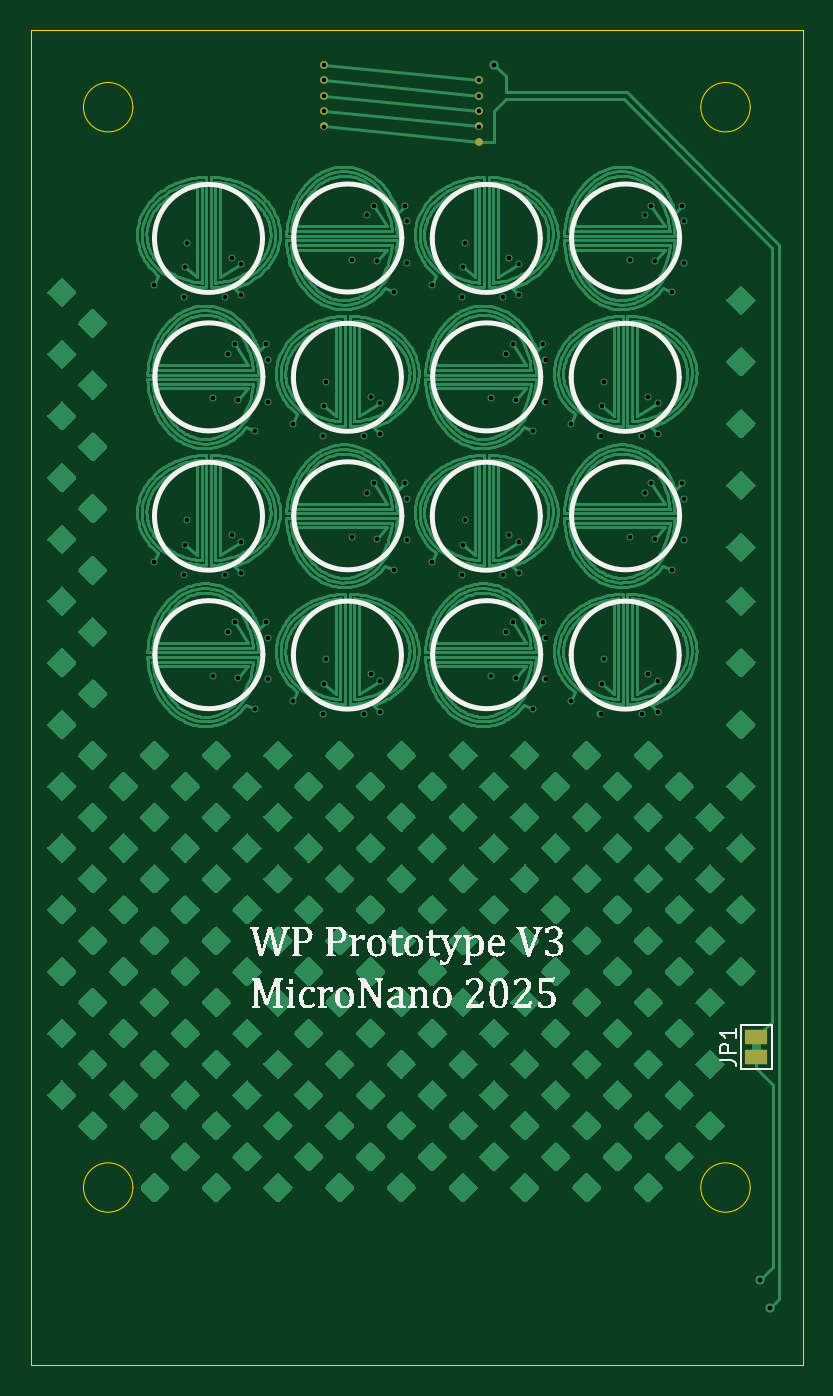
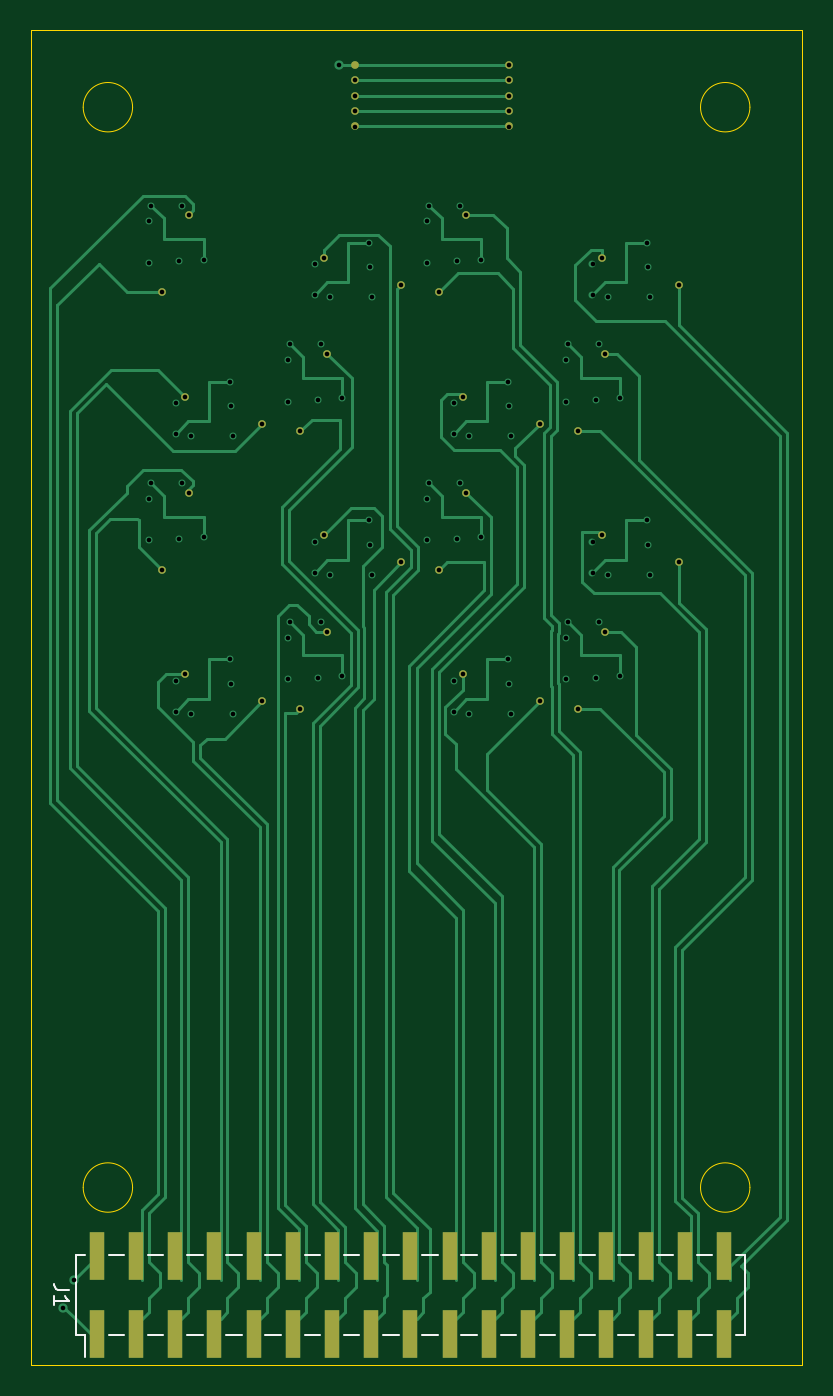
Circuit board: 12 layer files. Board 50.0 x 86.5 mm.
- bottom_copper: 96wp_coils_r2-B_Cu.gbr (31192 bytes)
- bottom_mask: 96wp_coils_r2-B_Mask.gbr (2766 bytes)
- paste: 96wp_coils_r2-B_Paste.gbr (2536 bytes)
- bottom_silk: 96wp_coils_r2-B_Silkscreen.gbr (3070 bytes)
- outline: 96wp_coils_r2-Edge_Cuts.gbr (1225 bytes)
- top_copper: 96wp_coils_r2-F_Cu.gbr (294472 bytes)
- top_mask: 96wp_coils_r2-F_Mask.gbr (856 bytes)
- paste: 96wp_coils_r2-F_Paste.gbr (523 bytes)
- top_silk: 96wp_coils_r2-F_Silkscreen.gbr (51050 bytes)
- inner_copper: 96wp_coils_r2-In1_Cu.gbr (205292 bytes)
- inner_copper: 96wp_coils_r2-In2_Cu.gbr (216629 bytes)
- drill: 96wp_coils_r2.drl (2589 bytes)

=== bottom_copper: 96wp_coils_r2-B_Cu.gbr (31192 bytes, source omitted) ===
=== bottom_mask: 96wp_coils_r2-B_Mask.gbr ===
%TF.GenerationSoftware,KiCad,Pcbnew,8.0.5*%
%TF.CreationDate,2025-02-19T13:56:41-05:00*%
%TF.ProjectId,96wp_coils_r2,39367770-5f63-46f6-996c-735f72322e6b,rev?*%
%TF.SameCoordinates,Original*%
%TF.FileFunction,Soldermask,Bot*%
%TF.FilePolarity,Negative*%
%FSLAX46Y46*%
G04 Gerber Fmt 4.6, Leading zero omitted, Abs format (unit mm)*
G04 Created by KiCad (PCBNEW 8.0.5) date 2025-02-19 13:56:41*
%MOMM*%
%LPD*%
G01*
G04 APERTURE LIST*
%ADD10R,1.000000X3.150000*%
%ADD11C,0.500000*%
G04 APERTURE END LIST*
D10*
%TO.C,J1*%
X109680000Y-123225000D03*
X109680000Y-128275000D03*
X112220000Y-123225000D03*
X112220000Y-128275000D03*
X114760000Y-123225000D03*
X114760000Y-128275000D03*
X117300000Y-123225000D03*
X117300000Y-128275000D03*
X119840000Y-123225000D03*
X119840000Y-128275000D03*
X122380000Y-123225000D03*
X122380000Y-128275000D03*
X124920000Y-123225000D03*
X124920000Y-128275000D03*
X127460000Y-123225000D03*
X127460000Y-128275000D03*
X130000000Y-123225000D03*
X130000000Y-128275000D03*
X132540000Y-123225000D03*
X132540000Y-128275000D03*
X135080000Y-123225000D03*
X135080000Y-128275000D03*
X137620000Y-123225000D03*
X137620000Y-128275000D03*
X140160000Y-123225000D03*
X140160000Y-128275000D03*
X142700000Y-123225000D03*
X142700000Y-128275000D03*
X145240000Y-123225000D03*
X145240000Y-128275000D03*
X147780000Y-123225000D03*
X147780000Y-128275000D03*
X150320000Y-123225000D03*
X150320000Y-128275000D03*
%TD*%
D11*
%TO.C,L3*%
X117600000Y-76550000D03*
X112600000Y-78300000D03*
%TD*%
%TO.C,L10*%
X135375656Y-64774344D03*
X137125656Y-69774344D03*
%TD*%
%TO.C,L11*%
X135600000Y-76550000D03*
X130600000Y-78300000D03*
%TD*%
%TO.C,L9*%
X135600000Y-58550000D03*
X130600000Y-60300000D03*
%TD*%
%TO.C,L8*%
X121600000Y-87300000D03*
X126600000Y-85550000D03*
%TD*%
%TO.C,L6*%
X126600000Y-67550000D03*
X121600000Y-69300000D03*
%TD*%
%TO.C,L4*%
X117375656Y-82774344D03*
X119125656Y-87774344D03*
%TD*%
%TO.C,L2*%
X117375656Y-64774344D03*
X119125656Y-69774344D03*
%TD*%
%TO.C,L5*%
X126375656Y-55774344D03*
X128125656Y-60774344D03*
%TD*%
%TO.C,L13*%
X144375656Y-55774344D03*
X146125656Y-60774344D03*
%TD*%
%TO.C,L16*%
X144600000Y-85550000D03*
X139600000Y-87300000D03*
%TD*%
%TO.C,L14*%
X144600000Y-67550000D03*
X139600000Y-69300000D03*
%TD*%
%TO.C,L12*%
X135375656Y-82774344D03*
X137125656Y-87774344D03*
%TD*%
%TO.C,L15*%
X144375656Y-73774344D03*
X146125656Y-78774344D03*
%TD*%
%TO.C,L1*%
X117600000Y-58550000D03*
X112600000Y-60300000D03*
%TD*%
%TO.C,L7*%
X126375656Y-73774344D03*
X128125656Y-78774344D03*
%TD*%
%TO.C,L17*%
X133600000Y-50050000D03*
X133600000Y-49050000D03*
X133600000Y-48050000D03*
X133600000Y-47050000D03*
X123600000Y-50050000D03*
X123600000Y-49050000D03*
X123600000Y-48050000D03*
X123600000Y-47050000D03*
X123600000Y-46050000D03*
X133600000Y-46050000D03*
%TD*%
M02*

=== paste: 96wp_coils_r2-B_Paste.gbr ===
%TF.GenerationSoftware,KiCad,Pcbnew,8.0.5*%
%TF.CreationDate,2025-02-19T13:56:41-05:00*%
%TF.ProjectId,96wp_coils_r2,39367770-5f63-46f6-996c-735f72322e6b,rev?*%
%TF.SameCoordinates,Original*%
%TF.FileFunction,Paste,Bot*%
%TF.FilePolarity,Positive*%
%FSLAX46Y46*%
G04 Gerber Fmt 4.6, Leading zero omitted, Abs format (unit mm)*
G04 Created by KiCad (PCBNEW 8.0.5) date 2025-02-19 13:56:41*
%MOMM*%
%LPD*%
G01*
G04 APERTURE LIST*
%ADD10R,1.000000X3.150000*%
%ADD11C,0.500000*%
G04 APERTURE END LIST*
D10*
%TO.C,J1*%
X109680000Y-123225000D03*
X109680000Y-128275000D03*
X112220000Y-123225000D03*
X112220000Y-128275000D03*
X114760000Y-123225000D03*
X114760000Y-128275000D03*
X117300000Y-123225000D03*
X117300000Y-128275000D03*
X119840000Y-123225000D03*
X119840000Y-128275000D03*
X122380000Y-123225000D03*
X122380000Y-128275000D03*
X124920000Y-123225000D03*
X124920000Y-128275000D03*
X127460000Y-123225000D03*
X127460000Y-128275000D03*
X130000000Y-123225000D03*
X130000000Y-128275000D03*
X132540000Y-123225000D03*
X132540000Y-128275000D03*
X135080000Y-123225000D03*
X135080000Y-128275000D03*
X137620000Y-123225000D03*
X137620000Y-128275000D03*
X140160000Y-123225000D03*
X140160000Y-128275000D03*
X142700000Y-123225000D03*
X142700000Y-128275000D03*
X145240000Y-123225000D03*
X145240000Y-128275000D03*
X147780000Y-123225000D03*
X147780000Y-128275000D03*
X150320000Y-123225000D03*
X150320000Y-128275000D03*
%TD*%
D11*
%TO.C,L3*%
X117600000Y-76550000D03*
X112600000Y-78300000D03*
%TD*%
%TO.C,L10*%
X135375656Y-64774344D03*
X137125656Y-69774344D03*
%TD*%
%TO.C,L11*%
X135600000Y-76550000D03*
X130600000Y-78300000D03*
%TD*%
%TO.C,L9*%
X135600000Y-58550000D03*
X130600000Y-60300000D03*
%TD*%
%TO.C,L8*%
X121600000Y-87300000D03*
X126600000Y-85550000D03*
%TD*%
%TO.C,L6*%
X126600000Y-67550000D03*
X121600000Y-69300000D03*
%TD*%
%TO.C,L4*%
X117375656Y-82774344D03*
X119125656Y-87774344D03*
%TD*%
%TO.C,L2*%
X117375656Y-64774344D03*
X119125656Y-69774344D03*
%TD*%
%TO.C,L5*%
X126375656Y-55774344D03*
X128125656Y-60774344D03*
%TD*%
%TO.C,L13*%
X144375656Y-55774344D03*
X146125656Y-60774344D03*
%TD*%
%TO.C,L16*%
X144600000Y-85550000D03*
X139600000Y-87300000D03*
%TD*%
%TO.C,L14*%
X144600000Y-67550000D03*
X139600000Y-69300000D03*
%TD*%
%TO.C,L12*%
X135375656Y-82774344D03*
X137125656Y-87774344D03*
%TD*%
%TO.C,L15*%
X144375656Y-73774344D03*
X146125656Y-78774344D03*
%TD*%
%TO.C,L1*%
X117600000Y-58550000D03*
X112600000Y-60300000D03*
%TD*%
%TO.C,L7*%
X126375656Y-73774344D03*
X128125656Y-78774344D03*
%TD*%
%TO.C,L17*%
X133600000Y-46050000D03*
%TD*%
M02*

=== bottom_silk: 96wp_coils_r2-B_Silkscreen.gbr ===
%TF.GenerationSoftware,KiCad,Pcbnew,8.0.5*%
%TF.CreationDate,2025-02-19T13:56:41-05:00*%
%TF.ProjectId,96wp_coils_r2,39367770-5f63-46f6-996c-735f72322e6b,rev?*%
%TF.SameCoordinates,Original*%
%TF.FileFunction,Legend,Bot*%
%TF.FilePolarity,Positive*%
%FSLAX46Y46*%
G04 Gerber Fmt 4.6, Leading zero omitted, Abs format (unit mm)*
G04 Created by KiCad (PCBNEW 8.0.5) date 2025-02-19 13:56:41*
%MOMM*%
%LPD*%
G01*
G04 APERTURE LIST*
%ADD10C,0.150000*%
%ADD11C,0.120000*%
G04 APERTURE END LIST*
D10*
X152104819Y-125416666D02*
X152819104Y-125416666D01*
X152819104Y-125416666D02*
X152961961Y-125369047D01*
X152961961Y-125369047D02*
X153057200Y-125273809D01*
X153057200Y-125273809D02*
X153104819Y-125130952D01*
X153104819Y-125130952D02*
X153104819Y-125035714D01*
X153104819Y-126416666D02*
X153104819Y-125845238D01*
X153104819Y-126130952D02*
X152104819Y-126130952D01*
X152104819Y-126130952D02*
X152247676Y-126035714D01*
X152247676Y-126035714D02*
X152342914Y-125940476D01*
X152342914Y-125940476D02*
X152390533Y-125845238D01*
D11*
%TO.C,J1*%
X108350000Y-123150000D02*
X108920000Y-123150000D01*
X110440000Y-123150000D02*
X111460000Y-123150000D01*
X112980000Y-123150000D02*
X114000000Y-123150000D01*
X115520000Y-123150000D02*
X116540000Y-123150000D01*
X118060000Y-123150000D02*
X119080000Y-123150000D01*
X120600000Y-123150000D02*
X121620000Y-123150000D01*
X123140000Y-123150000D02*
X124160000Y-123150000D01*
X125680000Y-123150000D02*
X126700000Y-123150000D01*
X128220000Y-123150000D02*
X129240000Y-123150000D01*
X130760000Y-123150000D02*
X131780000Y-123150000D01*
X133300000Y-123150000D02*
X134320000Y-123150000D01*
X135840000Y-123150000D02*
X136860000Y-123150000D01*
X138380000Y-123150000D02*
X139400000Y-123150000D01*
X140920000Y-123150000D02*
X141940000Y-123150000D01*
X143460000Y-123150000D02*
X144480000Y-123150000D01*
X146000000Y-123150000D02*
X147020000Y-123150000D01*
X148540000Y-123150000D02*
X149560000Y-123150000D01*
X151080000Y-123150000D02*
X151650000Y-123150000D01*
X108350000Y-123150000D02*
X108350000Y-128350000D01*
X108350000Y-128350000D02*
X108920000Y-128350000D01*
X110440000Y-128350000D02*
X111460000Y-128350000D01*
X112980000Y-128350000D02*
X114000000Y-128350000D01*
X115520000Y-128350000D02*
X116540000Y-128350000D01*
X118060000Y-128350000D02*
X119080000Y-128350000D01*
X120600000Y-128350000D02*
X121620000Y-128350000D01*
X123140000Y-128350000D02*
X124160000Y-128350000D01*
X125680000Y-128350000D02*
X126700000Y-128350000D01*
X128220000Y-128350000D02*
X129240000Y-128350000D01*
X130760000Y-128350000D02*
X131780000Y-128350000D01*
X133300000Y-128350000D02*
X134320000Y-128350000D01*
X135840000Y-128350000D02*
X136860000Y-128350000D01*
X138380000Y-128350000D02*
X139400000Y-128350000D01*
X140920000Y-128350000D02*
X141940000Y-128350000D01*
X143460000Y-128350000D02*
X144480000Y-128350000D01*
X146000000Y-128350000D02*
X147020000Y-128350000D01*
X148540000Y-128350000D02*
X149560000Y-128350000D01*
X151650000Y-123150000D02*
X151650000Y-128350000D01*
X151080000Y-128350000D02*
X151650000Y-128350000D01*
X151080000Y-128350000D02*
X151080000Y-129790000D01*
%TD*%
M02*

=== outline: 96wp_coils_r2-Edge_Cuts.gbr ===
%TF.GenerationSoftware,KiCad,Pcbnew,8.0.5*%
%TF.CreationDate,2025-02-19T13:56:41-05:00*%
%TF.ProjectId,96wp_coils_r2,39367770-5f63-46f6-996c-735f72322e6b,rev?*%
%TF.SameCoordinates,Original*%
%TF.FileFunction,Profile,NP*%
%FSLAX46Y46*%
G04 Gerber Fmt 4.6, Leading zero omitted, Abs format (unit mm)*
G04 Created by KiCad (PCBNEW 8.0.5) date 2025-02-19 13:56:41*
%MOMM*%
%LPD*%
G01*
G04 APERTURE LIST*
%TA.AperFunction,Profile*%
%ADD10C,0.050000*%
%TD*%
G04 APERTURE END LIST*
D10*
X151200000Y-48800000D02*
G75*
G02*
X148000000Y-48800000I-1600000J0D01*
G01*
X148000000Y-48800000D02*
G75*
G02*
X151200000Y-48800000I1600000J0D01*
G01*
X111200000Y-48800000D02*
G75*
G02*
X108000000Y-48800000I-1600000J0D01*
G01*
X108000000Y-48800000D02*
G75*
G02*
X111200000Y-48800000I1600000J0D01*
G01*
X104600000Y-43800000D02*
X154600000Y-43800000D01*
X154600000Y-130300000D01*
X104600000Y-130300000D01*
X104600000Y-43800000D01*
X111200000Y-118800000D02*
G75*
G02*
X108000000Y-118800000I-1600000J0D01*
G01*
X108000000Y-118800000D02*
G75*
G02*
X111200000Y-118800000I1600000J0D01*
G01*
X151200000Y-118800000D02*
G75*
G02*
X148000000Y-118800000I-1600000J0D01*
G01*
X148000000Y-118800000D02*
G75*
G02*
X151200000Y-118800000I1600000J0D01*
G01*
M02*

=== top_copper: 96wp_coils_r2-F_Cu.gbr (294472 bytes, source omitted) ===
=== top_mask: 96wp_coils_r2-F_Mask.gbr ===
%TF.GenerationSoftware,KiCad,Pcbnew,8.0.5*%
%TF.CreationDate,2025-02-19T13:56:41-05:00*%
%TF.ProjectId,96wp_coils_r2,39367770-5f63-46f6-996c-735f72322e6b,rev?*%
%TF.SameCoordinates,Original*%
%TF.FileFunction,Soldermask,Top*%
%TF.FilePolarity,Negative*%
%FSLAX46Y46*%
G04 Gerber Fmt 4.6, Leading zero omitted, Abs format (unit mm)*
G04 Created by KiCad (PCBNEW 8.0.5) date 2025-02-19 13:56:41*
%MOMM*%
%LPD*%
G01*
G04 APERTURE LIST*
%ADD10R,1.500000X1.000000*%
%ADD11C,0.500000*%
G04 APERTURE END LIST*
D10*
%TO.C,JP1*%
X151600000Y-110350000D03*
X151600000Y-109050000D03*
%TD*%
D11*
%TO.C,L17*%
X133600000Y-50050000D03*
X133600000Y-49050000D03*
X133600000Y-48050000D03*
X133600000Y-47050000D03*
X123600000Y-50050000D03*
X123600000Y-49050000D03*
X123600000Y-48050000D03*
X123600000Y-47050000D03*
X123600000Y-46050000D03*
X133600000Y-51050000D03*
%TD*%
M02*

=== paste: 96wp_coils_r2-F_Paste.gbr ===
%TF.GenerationSoftware,KiCad,Pcbnew,8.0.5*%
%TF.CreationDate,2025-02-19T13:56:41-05:00*%
%TF.ProjectId,96wp_coils_r2,39367770-5f63-46f6-996c-735f72322e6b,rev?*%
%TF.SameCoordinates,Original*%
%TF.FileFunction,Paste,Top*%
%TF.FilePolarity,Positive*%
%FSLAX46Y46*%
G04 Gerber Fmt 4.6, Leading zero omitted, Abs format (unit mm)*
G04 Created by KiCad (PCBNEW 8.0.5) date 2025-02-19 13:56:41*
%MOMM*%
%LPD*%
G01*
G04 APERTURE LIST*
%ADD10C,0.500000*%
G04 APERTURE END LIST*
D10*
%TO.C,L17*%
X133600000Y-51050000D03*
%TD*%
M02*

=== top_silk: 96wp_coils_r2-F_Silkscreen.gbr (51050 bytes, source omitted) ===
=== inner_copper: 96wp_coils_r2-In1_Cu.gbr (205292 bytes, source omitted) ===
=== inner_copper: 96wp_coils_r2-In2_Cu.gbr (216629 bytes, source omitted) ===
=== drill: 96wp_coils_r2.drl ===
M48
; DRILL file {KiCad 8.0.5} date 2025-02-19T13:56:43-0500
; FORMAT={-:-/ absolute / inch / decimal}
; #@! TF.CreationDate,2025-02-19T13:56:43-05:00
; #@! TF.GenerationSoftware,Kicad,Pcbnew,8.0.5
; #@! TF.FileFunction,MixedPlating,1,4
FMAT,2
INCH
; #@! TA.AperFunction,Plated,PTH,ViaDrill
T1C0.0118
; #@! TA.AperFunction,Plated,PTH,ComponentDrill
T2C0.0118
%
G90
G05
T1
X4.4331Y-2.374
X4.4331Y-3.0827
X4.5079Y-2.4059
X4.5079Y-3.1146
X4.5118Y-2.3299
X4.5118Y-3.0385
X4.5157Y-2.2669
X4.5157Y-2.9755
X4.5828Y-2.6643
X4.5828Y-3.373
X4.6142Y-2.4059
X4.6142Y-3.1146
X4.6211Y-2.5502
X4.6211Y-3.2588
X4.6299Y-2.3051
X4.6299Y-3.0138
X4.638Y-2.5265
X4.638Y-3.2352
X4.6458Y-2.6683
X4.6458Y-3.3769
X4.6535Y-2.322
X4.6535Y-2.4007
X4.6535Y-3.0306
X4.6535Y-3.1094
X4.69Y-2.747
X4.69Y-3.4557
X4.7167Y-2.5265
X4.7167Y-3.2352
X4.7219Y-2.5659
X4.7219Y-2.6722
X4.7219Y-3.2746
X4.7219Y-3.3809
X4.7874Y-2.7283
X4.7874Y-3.437
X4.8622Y-2.7603
X4.8622Y-3.4689
X4.8661Y-2.6842
X4.8661Y-3.3929
X4.8701Y-2.6212
X4.8701Y-3.3299
X4.9372Y-2.31
X4.9372Y-3.0187
X4.9685Y-2.7603
X4.9685Y-3.4689
X4.9754Y-2.1958
X4.9754Y-2.9045
X4.9843Y-2.6594
X4.9843Y-3.3681
X4.9923Y-2.1722
X4.9923Y-2.8809
X5.0002Y-2.314
X5.0002Y-3.0226
X5.0079Y-2.6763
X5.0079Y-2.7551
X5.0079Y-3.385
X5.0079Y-3.4637
X5.0443Y-2.3927
X5.0443Y-3.1014
X5.071Y-2.1722
X5.071Y-2.8809
X5.0762Y-2.2116
X5.0762Y-2.3179
X5.0762Y-2.9202
X5.0762Y-3.0265
X5.1417Y-2.374
X5.1417Y-3.0827
X5.2165Y-2.4059
X5.2165Y-3.1146
X5.2205Y-2.3299
X5.2205Y-3.0385
X5.2244Y-2.2669
X5.2244Y-2.9755
X5.2915Y-2.6643
X5.2915Y-3.373
X5.2992Y-1.813
X5.3228Y-2.4059
X5.3228Y-3.1146
X5.3298Y-2.5502
X5.3298Y-3.2588
X5.3386Y-2.3051
X5.3386Y-3.0138
X5.3466Y-2.5265
X5.3466Y-3.2352
X5.3545Y-2.6683
X5.3545Y-3.3769
X5.3622Y-2.322
X5.3622Y-2.4007
X5.3622Y-3.0306
X5.3622Y-3.1094
X5.3986Y-2.747
X5.3986Y-3.4557
X5.4254Y-2.5265
X5.4254Y-3.2352
X5.4306Y-2.5659
X5.4306Y-2.6722
X5.4306Y-3.2746
X5.4306Y-3.3809
X5.4961Y-2.7283
X5.4961Y-3.437
X5.5709Y-2.7603
X5.5709Y-3.4689
X5.5748Y-2.6842
X5.5748Y-3.3929
X5.5787Y-2.6212
X5.5787Y-3.3299
X5.6458Y-2.31
X5.6458Y-3.0187
X5.6772Y-2.7603
X5.6772Y-3.4689
X5.6841Y-2.1958
X5.6841Y-2.9045
X5.6929Y-2.6594
X5.6929Y-3.3681
X5.7009Y-2.1722
X5.7009Y-2.8809
X5.7088Y-2.314
X5.7088Y-3.0226
X5.7165Y-2.6763
X5.7165Y-2.7551
X5.7165Y-3.385
X5.7165Y-3.4637
X5.753Y-2.3927
X5.753Y-3.1014
X5.7797Y-2.1722
X5.7797Y-2.8809
X5.7849Y-2.2116
X5.7849Y-2.3179
X5.7849Y-2.9202
X5.7849Y-3.0265
X5.9773Y-4.9134
X6.0039Y-4.9843
T2
X4.8661Y-1.813
X4.8661Y-1.8524
X4.8661Y-1.8917
X4.8661Y-1.9311
X4.8661Y-1.9705
X5.2598Y-1.8524
X5.2598Y-1.8917
X5.2598Y-1.9311
X5.2598Y-1.9705
M30
